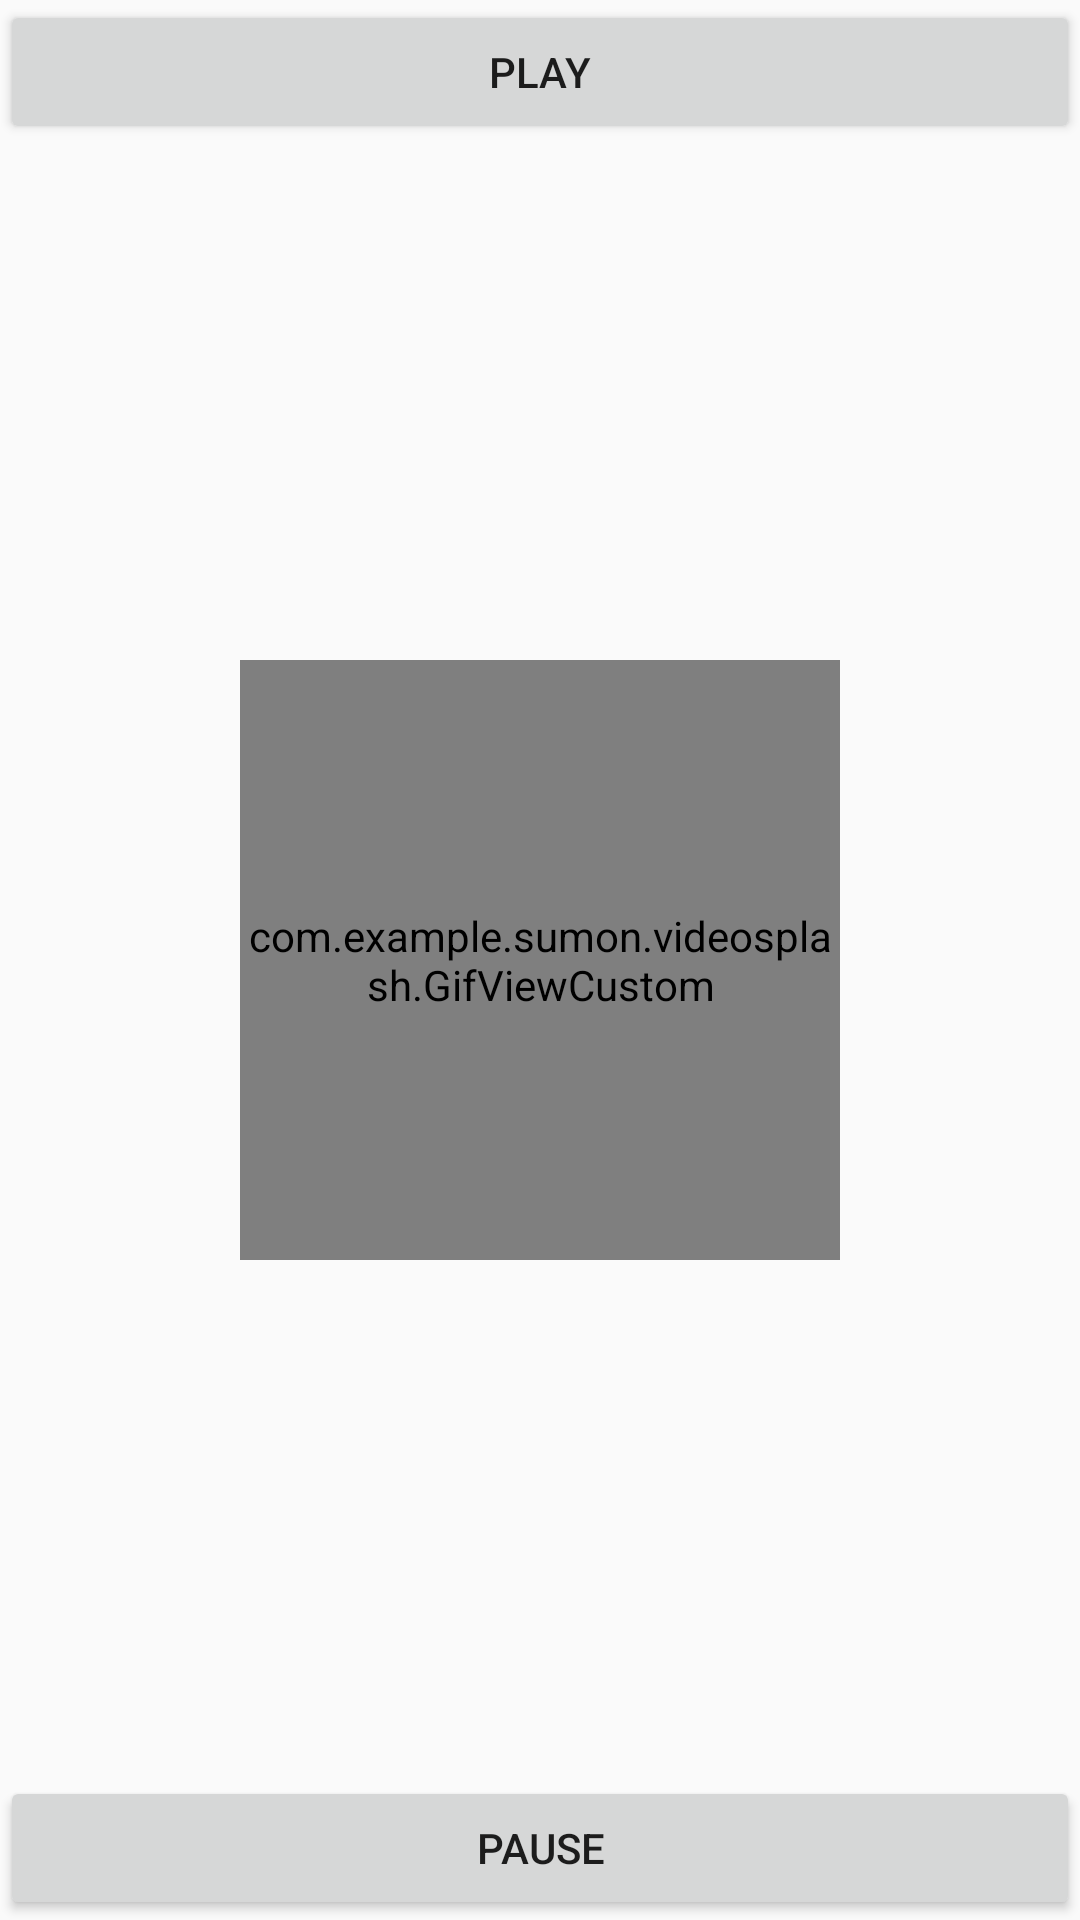

Write the Android layout XML for this screen, with the resource values it uses.
<!-- AndroidManifest.xml: application theme AppTheme -->
<!-- res/layout/activity_gif_trail.xml -->
<?xml version="1.0" encoding="utf-8"?>
<RelativeLayout xmlns:android="http://schemas.android.com/apk/res/android"
    xmlns:tools="http://schemas.android.com/tools"
    android:layout_width="match_parent"
    android:layout_height="match_parent"
    tools:context="com.example.sumon.videosplash.GifTrailActivity">

    <com.example.sumon.videosplash.GifViewCustom
        android:id="@+id/gifImageView"
        android:layout_width="200dp"
        android:layout_height="200dp"
        android:layout_centerInParent="true" />
    <com.example.sumon.videosplash.GifViewCustom
        android:id="@+id/gifImageView2"
        android:layout_width="200dp"
        android:layout_height="200dp"
        android:layout_centerInParent="true" />

    
    <Button
        android:layout_width="match_parent"
        android:layout_height="wrap_content"
        android:onClick="playGif"
        android:text="play" />

    <Button
        android:layout_width="match_parent"
        android:layout_height="wrap_content"
        android:layout_alignParentBottom="true"
        android:onClick="pauseGif"
        android:text="pause" />
</RelativeLayout>
<!-- resources referenced by this layout -->
<resources>
  <style name="AppTheme" parent="Theme.AppCompat.Light.NoActionBar">
          
          <item name="colorPrimary">@color/colorPrimary</item>
          <item name="colorPrimaryDark">@color/colorPrimaryDark</item>
          <item name="colorAccent">@color/colorAccent</item>
      </style>
  <!-- not gathered from this repository: default colours our renderer supplied (Android Studio template values) -->
  <color name="colorPrimary">#FF6200EE</color>
  <color name="colorPrimaryDark">#FF3700B3</color>
  <color name="colorAccent">#FF03DAC5</color>
</resources>
